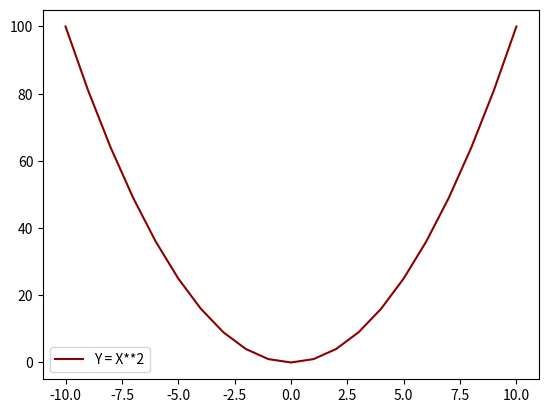

Recreate this plot in Python.
# Matplotlib [Python]
# Ejercicios de práctica

# [redacted]
# Version: 2.0

# IMPORTANTE: NO borrar los comentarios
# que aparecen en verde con el hashtag "#"

# Ejercicios de matplotlib
import numpy as np
import matplotlib.pyplot as plt


if __name__ == '__main__':
    print("Bienvenidos a otra clase de Inove con Python")
    print("Line Plot")

    # NOTA: aproveche los ejemplos de "line_plot" de clase

    # Se desea graficar los valores de "x" e "y" en un gráfico de línea
    # A continuación los datos ya disponibles de "x" e "y" para que utilice:
    x = list(range(-10, 11, 1))

    # Bucle que completa y calcula todos los valores de "y"
    y = []
    for i in x:
        y.append(i**2)

    # Alumno: Crear una "figura" y crear un "ax" con add_subplot
    # Graficar el "line plot" de "y" en función de "x"

    # Alumno: Colocar la leyenda y el label con el nombre de la función
    # Darle color a la línea a su elección

    # Crear acá su gráfico

    fig = plt.figure()
    ax = fig.add_subplot()
    ax.plot(x, y, c='darkred', label='Y = X**2')
    ax.legend()
    plt.show()
    
    print("terminamos")
